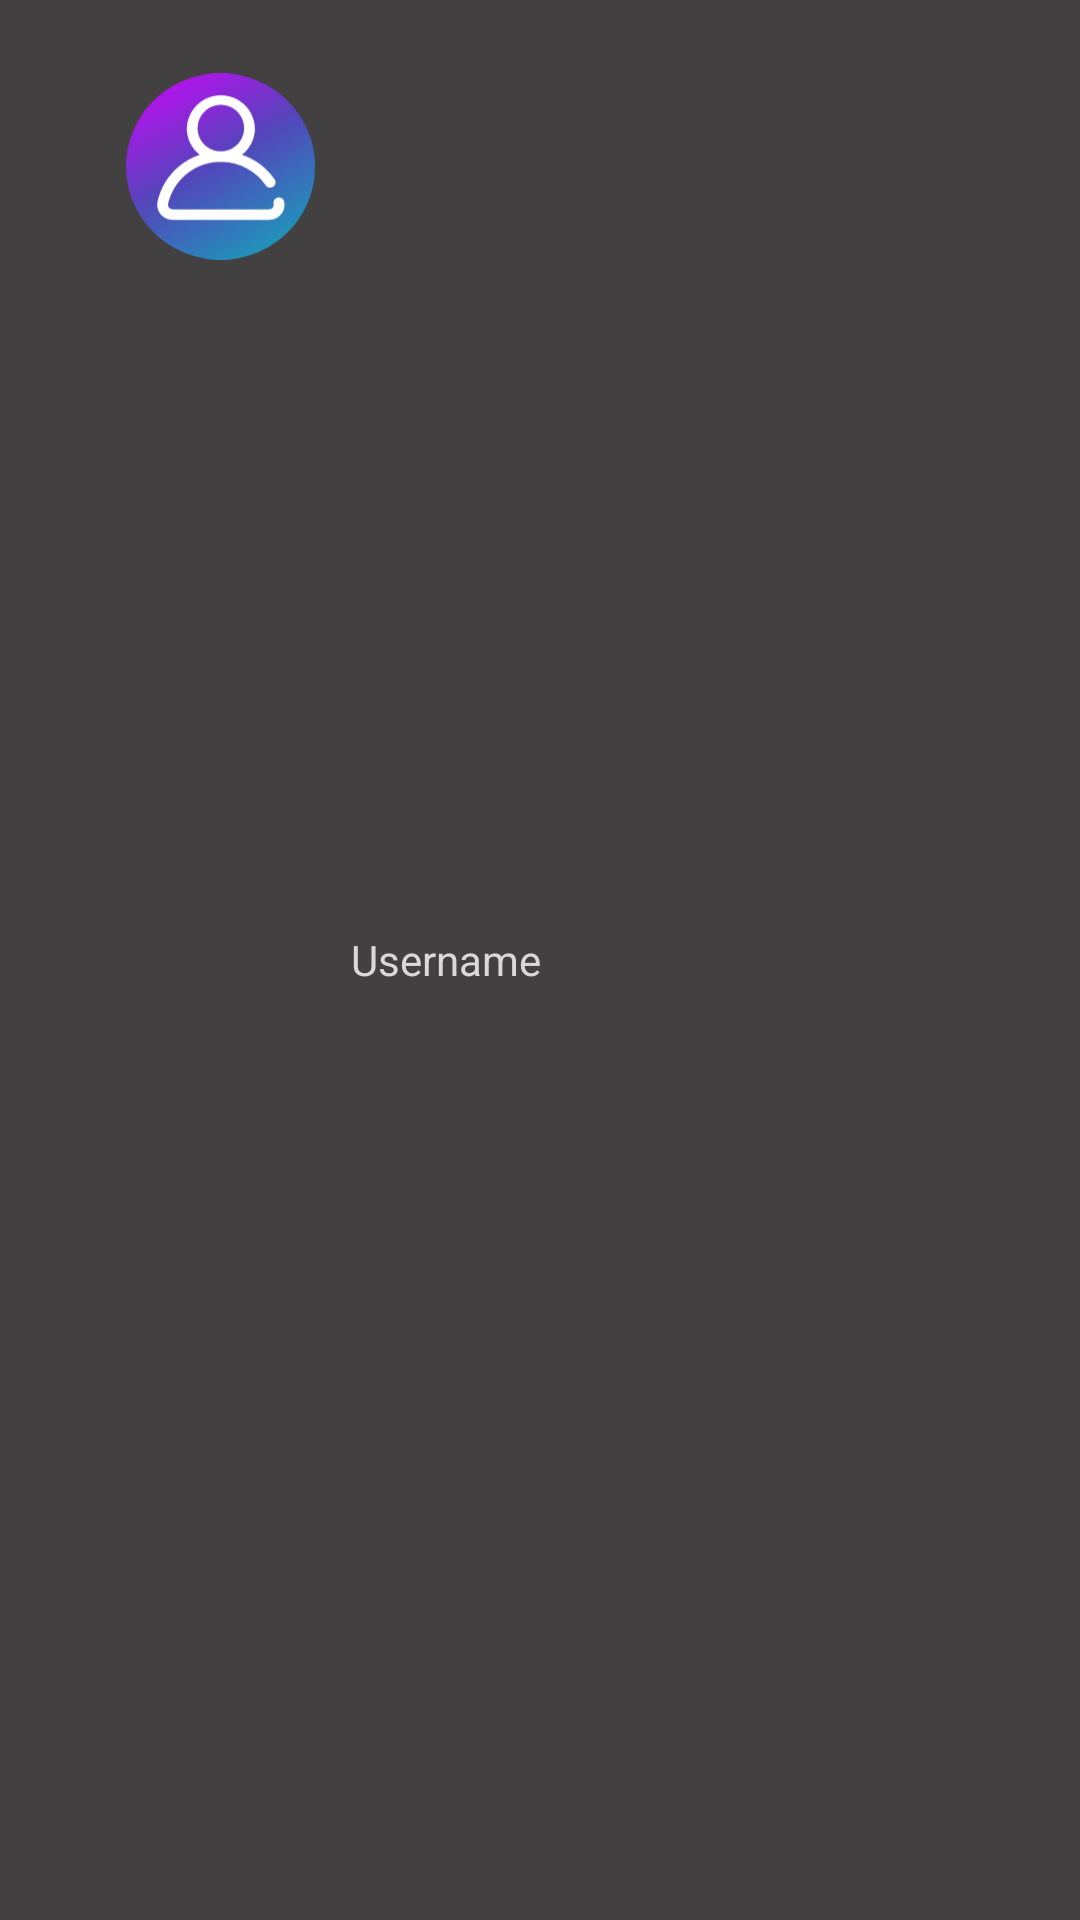

Produce the Android XML layout that renders to this screen, including the resource entries it uses.
<!-- AndroidManifest.xml: application theme Theme.Rentop -->
<!-- res/layout/toolbar_akun.xml -->
<?xml version="1.0" encoding="utf-8"?>
<RelativeLayout xmlns:android="http://schemas.android.com/apk/res/android"
    android:layout_width="match_parent"
    android:layout_height="wrap_content"
    android:background="@color/toolbar_daftar">

    <ImageView
        android:layout_width="63dp"
        android:layout_height="63dp"
        android:src="@drawable/ic_icon_daftar"
        android:layout_marginVertical="24dp"
        android:layout_marginLeft="42dp"
        android:id="@+id/dp_akun"/>

    <TextView
        android:layout_width="wrap_content"
        android:layout_height="wrap_content"
        android:text="@string/username"
        android:textColor="@color/text"
        android:textSize="14dp"
        android:layout_toRightOf="@id/dp_akun"
        android:layout_centerVertical="true"
        android:layout_marginLeft="12dp"/>

</RelativeLayout>
<!-- resources referenced by this layout -->
<resources>
  <color name="text">#D9D9D9</color>
  <color name="toolbar_daftar">#424040</color>
  <!-- drawable ic_icon_daftar: vector/xml drawable (drawable, 3580 chars, omitted) -->
  <string name="username">Username</string>
  <style name="Theme.Rentop" parent="Theme.MaterialComponents.DayNight.NoActionBar">
          
          <item name="colorPrimary">@color/purple_500</item>
          <item name="colorPrimaryVariant">@color/purple_700</item>
          <item name="colorOnPrimary">@color/white</item>
          
          <item name="colorSecondary">@color/teal_200</item>
          <item name="colorSecondaryVariant">@color/teal_700</item>
          <item name="colorOnSecondary">@color/black</item>
          
          <item name="android:statusBarColor" tools:targetApi="l">?attr/colorPrimaryVariant</item>
          
      </style>
  <color name="purple_500">#FF6200EE</color>
  <color name="purple_700">#FF3700B3</color>
  <color name="white">#FFFFFFFF</color>
  <color name="teal_200">#FF03DAC5</color>
  <color name="teal_700">#FF018786</color>
  <color name="black">#FF000000</color>
</resources>
